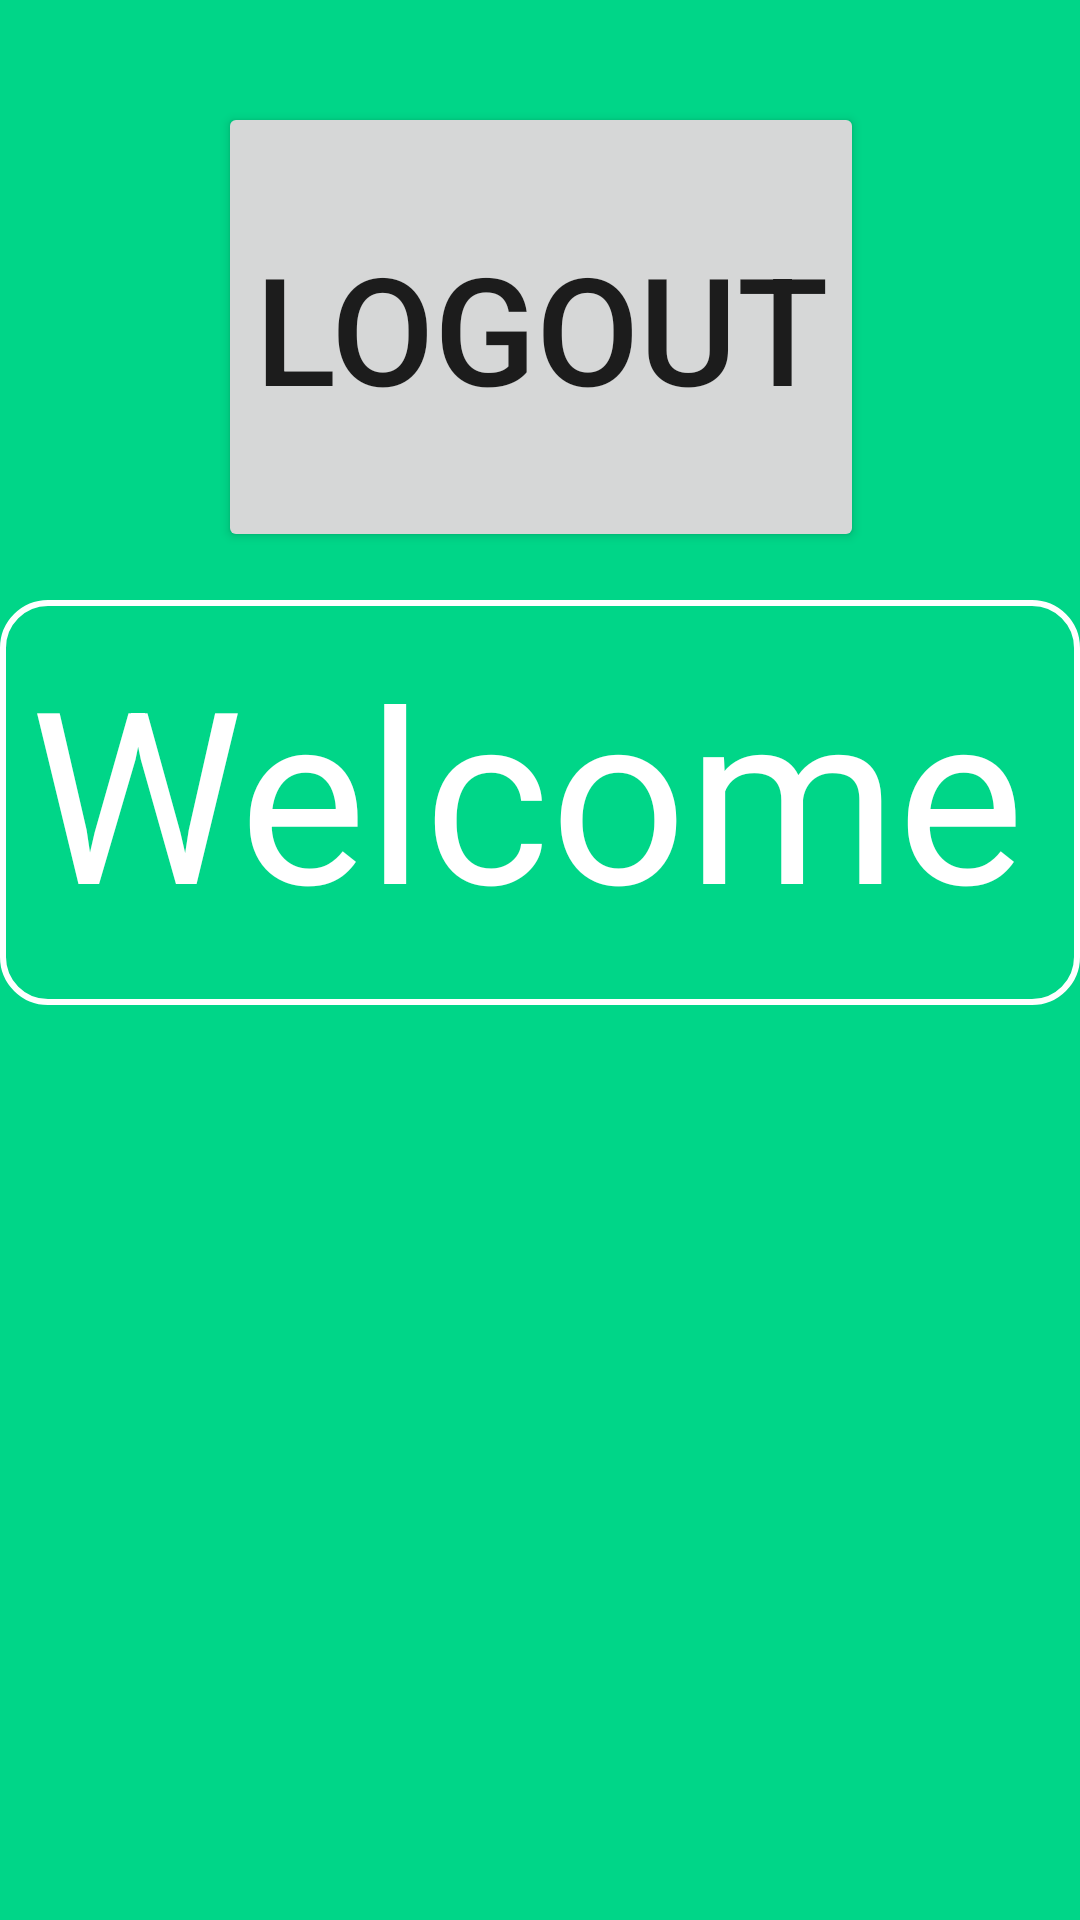

The Android layout XML behind this screen, and the referenced resources:
<!-- AndroidManifest.xml: application theme Theme.MobileHelloWorld -->
<!-- res/layout/activity_home.xml -->
<?xml version="1.0" encoding="utf-8"?>
<androidx.constraintlayout.widget.ConstraintLayout xmlns:android="http://schemas.android.com/apk/res/android"
    xmlns:app="http://schemas.android.com/apk/res-auto"
    xmlns:tools="http://schemas.android.com/tools"
    android:layout_width="match_parent"
    android:layout_height="match_parent"
    android:background="#00D688"
    tools:context=".MainActivity">

    <Button
        android:id="@+id/logout"
        android:layout_width="wrap_content"
        android:layout_height="150dp"
        android:layout_marginBottom="456dp"
        android:text="Logout"
        android:textSize="50dp"
        app:layout_constraintBottom_toBottomOf="parent"
        app:layout_constraintEnd_toEndOf="@+id/android_icon_home"
        app:layout_constraintHorizontal_bias="0.501"
        app:layout_constraintStart_toStartOf="@+id/android_icon_home" />

    <TextView
        android:id="@+id/welcome_text"
        android:layout_width="wrap_content"
        android:layout_height="135dp"
        android:layout_marginTop="200dp"
        android:padding="10dp"
        android:background="@drawable/rounded_corner2"
        android:text="Welcome to the Home Screen"
        android:textColor="@color/white"
        android:textSize="80dp"
        app:layout_constraintEnd_toEndOf="parent"
        app:layout_constraintStart_toStartOf="parent"
        app:layout_constraintTop_toTopOf="parent" />

    <ImageView
        android:id="@+id/android_icon_home"
        android:layout_width="580dp"
        android:layout_height="455dp"
        android:background="#00d688"
        app:layout_constraintBottom_toTopOf="@+id/logout"
        app:layout_constraintEnd_toEndOf="@+id/welcome_text"
        app:layout_constraintStart_toStartOf="@+id/welcome_text"
        app:layout_constraintTop_toBottomOf="@+id/welcome_text"
        app:srcCompat="@drawable/baseline_android_24" />

</androidx.constraintlayout.widget.ConstraintLayout>
<!-- resources referenced by this layout -->
<resources>
  <!-- drawable rounded_corner2 (drawable) -->
  <?xml version="1.0" encoding="utf-8"?>
  <shape xmlns:android="http://schemas.android.com/apk/res/android"
      android:shape="rectangle"
      android:padding="10dp">
      <corners
          android:bottomRightRadius="15dp"
          android:bottomLeftRadius="15dp"
          android:topLeftRadius="15dp"
          android:topRightRadius="15dp" />
      <stroke
          android:width="2dp"
          android:color="@color/white" />
  </shape>
  <style name="Theme.MobileHelloWorld" parent="Theme.MaterialComponents.DayNight.DarkActionBar">
          
          <item name="colorPrimary">@color/purple_500</item>
          <item name="colorPrimaryVariant">@color/purple_700</item>
          <item name="colorOnPrimary">@color/white</item>
          
          <item name="colorSecondary">@color/teal_200</item>
          <item name="colorSecondaryVariant">@color/teal_700</item>
          <item name="colorOnSecondary">@color/black</item>
          
          <item name="android:statusBarColor" tools:targetApi="l">?attr/colorPrimaryVariant</item>
          
      </style>
  <!-- not gathered from this repository: default colours our renderer supplied (Android Studio template values) -->
  <color name="purple_500">#FF6200EE</color>
  <color name="purple_700">#FF3700B3</color>
  <color name="teal_200">#FF03DAC5</color>
  <color name="teal_700">#FF018786</color>
  <color name="black">#FF000000</color>
  <color name="white">#FFFFFFFF</color>
</resources>
